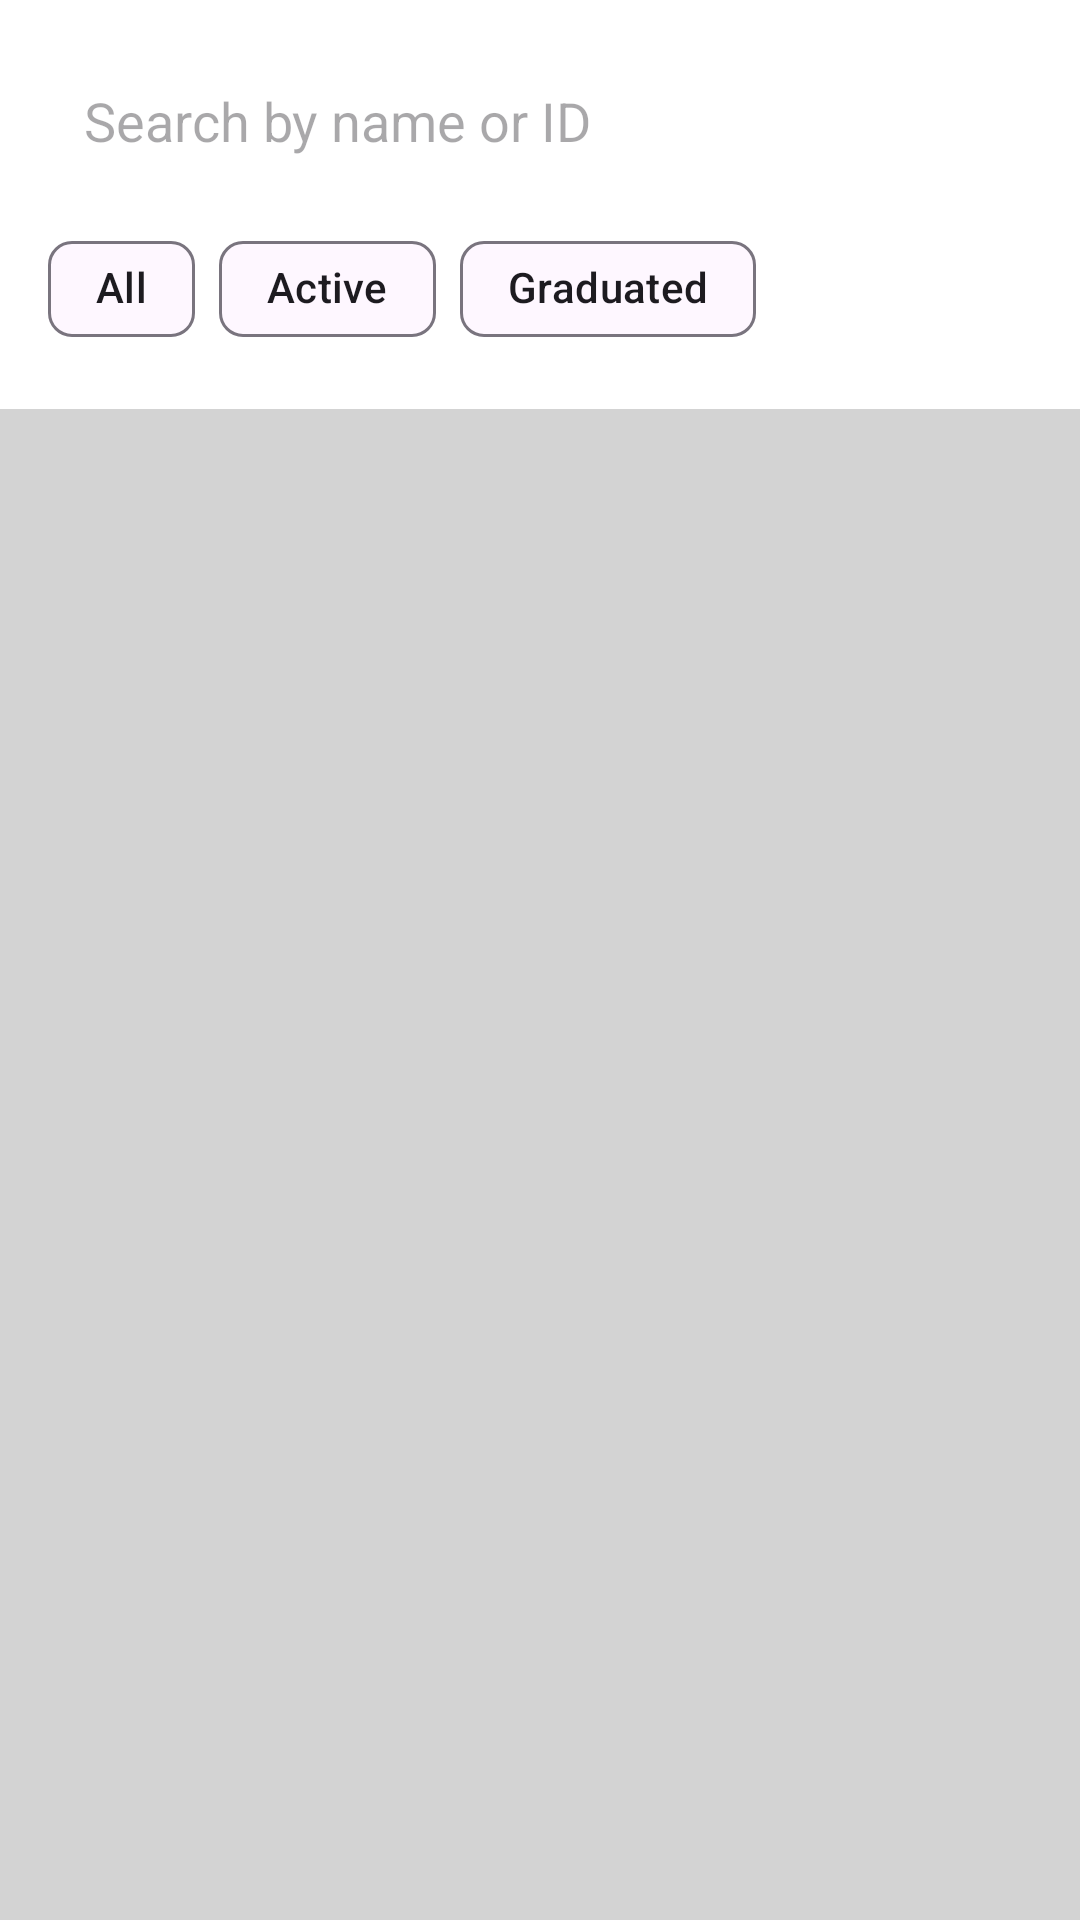

This screen was rendered from an Android layout file. Write that file and the resources it references.
<!-- AndroidManifest.xml: application theme Theme.IT_Capstone_Archive -->
<!-- res/layout/activity_admin_student_records.xml -->
<?xml version="1.0" encoding="utf-8"?>
<LinearLayout xmlns:android="http://schemas.android.com/apk/res/android"
    xmlns:app="http://schemas.android.com/apk/res-auto"
    android:layout_width="match_parent"
    android:layout_height="match_parent"
    android:orientation="vertical"
    android:background="@color/light_gray">

    
    <LinearLayout
        android:layout_width="match_parent"
        android:layout_height="wrap_content"
        android:orientation="vertical"
        android:background="@color/white"
        android:padding="16dp">

        <EditText
            android:id="@+id/searchBar"
            android:layout_width="match_parent"
            android:layout_height="wrap_content"
            android:hint="Search by name or ID"
            android:inputType="text"
            android:background="@drawable/search_background"
            android:padding="12dp"/>

        <HorizontalScrollView
            android:layout_width="match_parent"
            android:layout_height="wrap_content"
            android:layout_marginTop="8dp">

            <com.google.android.material.chip.ChipGroup
                android:id="@+id/filterChipGroup"
                android:layout_width="wrap_content"
                android:layout_height="wrap_content"
                app:singleSelection="true">

                <com.google.android.material.chip.Chip
                    android:layout_width="wrap_content"
                    android:layout_height="wrap_content"
                    android:text="All"
                    android:checked="true"/>

                <com.google.android.material.chip.Chip
                    android:layout_width="wrap_content"
                    android:layout_height="wrap_content"
                    android:text="Active"/>

                <com.google.android.material.chip.Chip
                    android:layout_width="wrap_content"
                    android:layout_height="wrap_content"
                    android:text="Graduated"/>
            </com.google.android.material.chip.ChipGroup>
        </HorizontalScrollView>
    </LinearLayout>

    
    <androidx.recyclerview.widget.RecyclerView
        android:id="@+id/studentRecycler"
        android:layout_width="match_parent"
        android:layout_height="match_parent"
        android:padding="8dp"
        app:layoutManager="androidx.recyclerview.widget.LinearLayoutManager"/>
</LinearLayout>
<!-- resources referenced by this layout -->
<resources>
  <color name="light_gray">#FFD3D3D3</color>
  <color name="white">#FFFFFFFF</color>
  <style name="Theme.IT_Capstone_Archive" parent="Base.Theme.IT_Capstone_Archive" />
  <style name="Base.Theme.IT_Capstone_Archive" parent="Theme.Material3.DayNight.NoActionBar">
          
          
      </style>
</resources>
